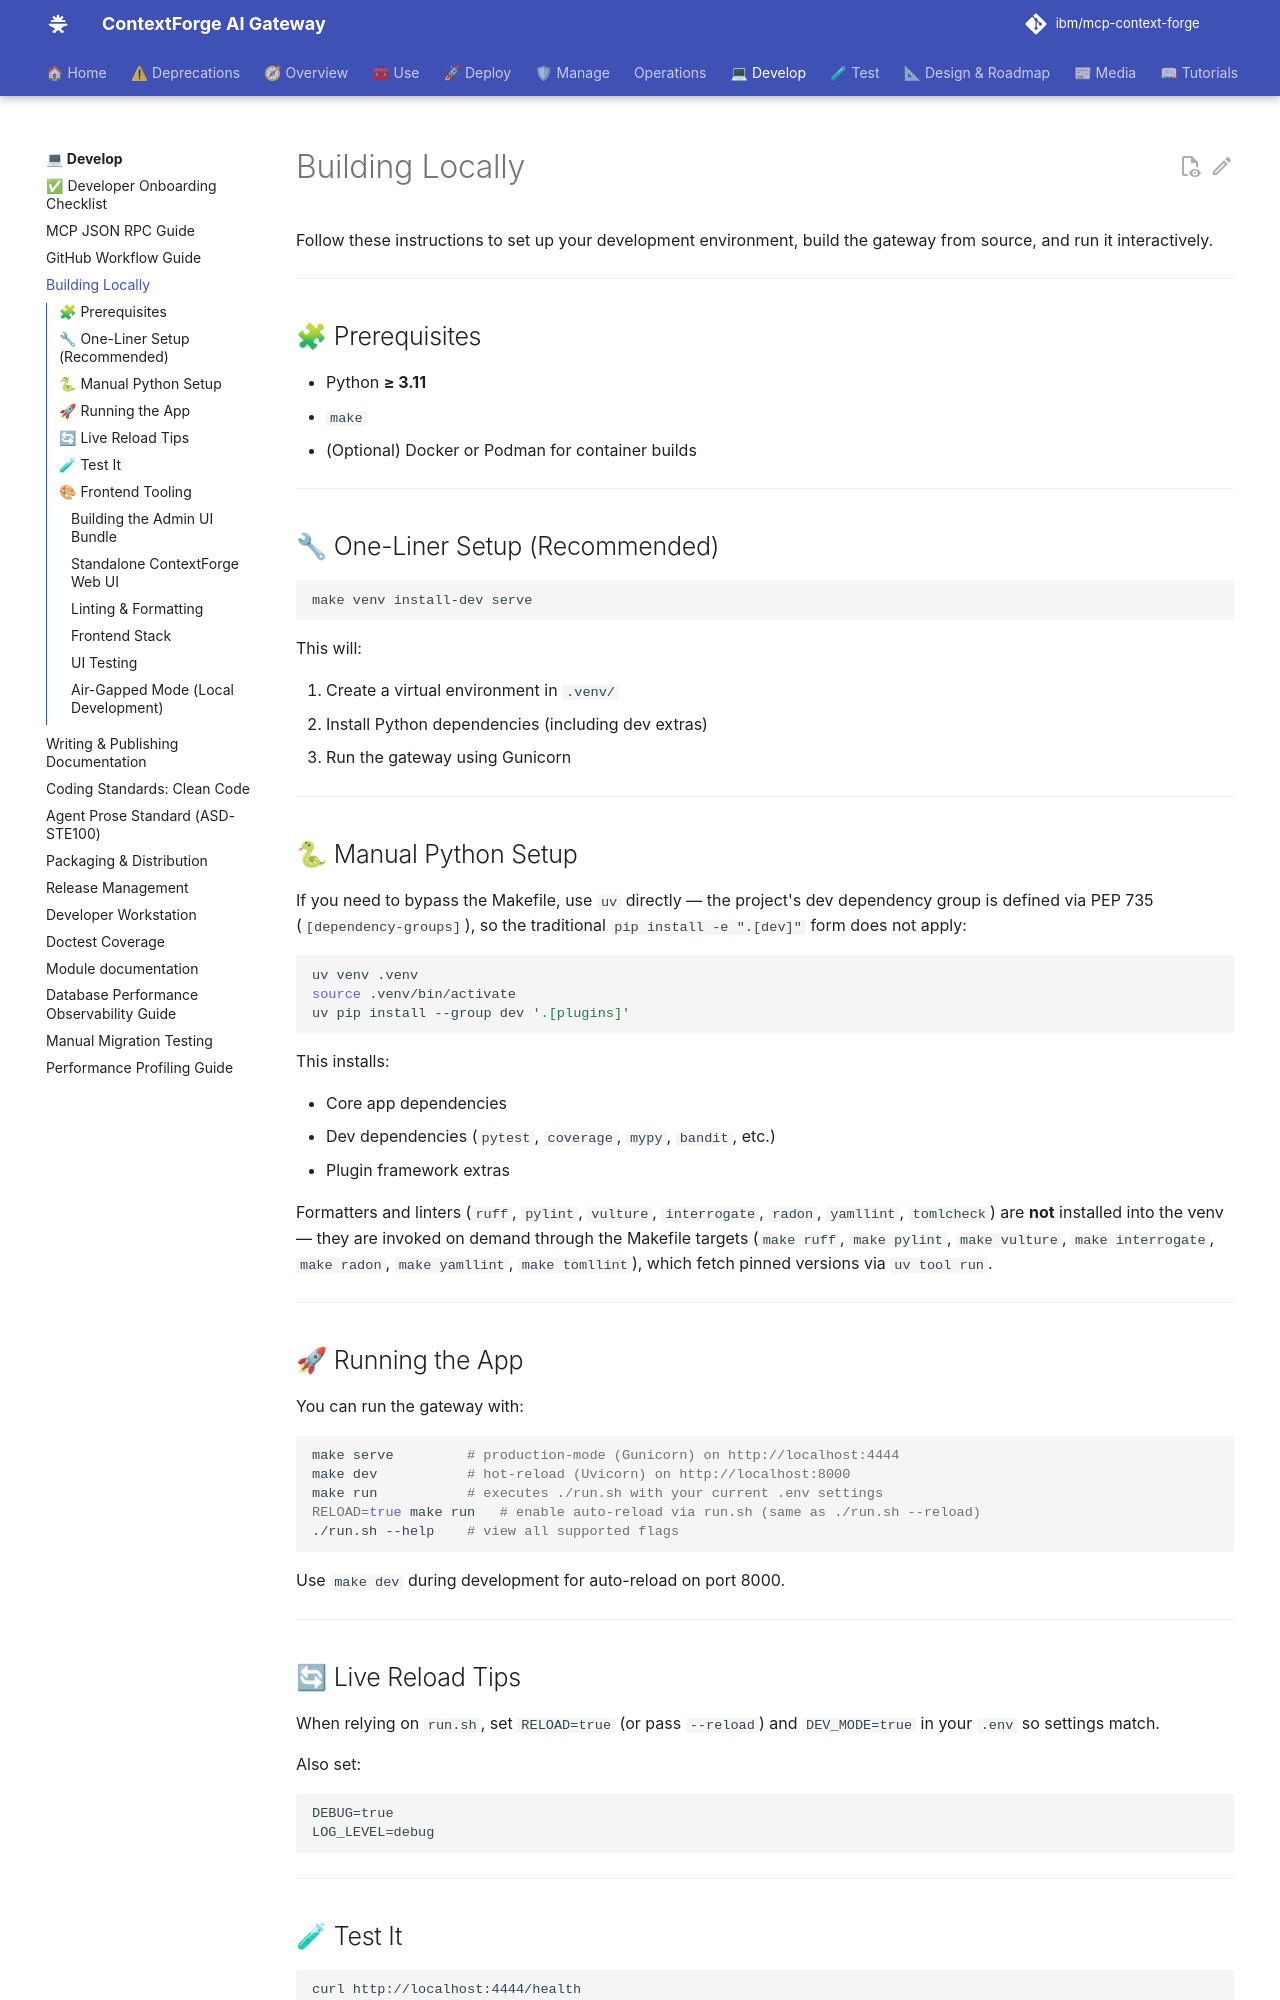

repository: brian-hussey/mcp-context-forge · page: 1.0.11/development/building/index.html · generator: mkdocs

# Building Locally

Follow these instructions to set up your development environment, build the gateway from source, and run it interactively.

---

## 🧩 Prerequisites

- Python **≥ 3.11**
- `make`
- (Optional) Docker or Podman for container builds

---

## 🔧 One-Liner Setup (Recommended)

```bash
make venv install-dev serve
```

This will:

1. Create a virtual environment in `.venv/`
2. Install Python dependencies (including dev extras)
3. Run the gateway using Gunicorn

---

## 🐍 Manual Python Setup

If you need to bypass the Makefile, use `uv` directly — the project's dev
dependency group is defined via PEP 735 (`[dependency-groups]`), so the
traditional `pip install -e ".[dev]"` form does not apply:

```bash
uv venv .venv
source .venv/bin/activate
uv pip install --group dev '.[plugins]'
```

This installs:

* Core app dependencies
* Dev dependencies (`pytest`, `coverage`, `mypy`, `bandit`, etc.)
* Plugin framework extras

Formatters and linters (`ruff`, `pylint`, `vulture`,
`interrogate`, `radon`, `yamllint`, `tomlcheck`) are **not** installed into the
venv — they are invoked on demand through the Makefile targets (`make ruff`,
`make pylint`, `make vulture`, `make interrogate`,
`make radon`, `make yamllint`, `make tomllint`), which fetch pinned versions
via `uv tool run`.

---

## 🚀 Running the App

You can run the gateway with:

```bash
make serve         # production-mode (Gunicorn) on http://localhost:4444
make dev           # hot-reload (Uvicorn) on http://localhost:8000
make run           # executes ./run.sh with your current .env settings
RELOAD=true make run   # enable auto-reload via run.sh (same as ./run.sh --reload)
./run.sh --help    # view all supported flags
```

Use `make dev` during development for auto-reload on port 8000.

---

## 🔄 Live Reload Tips

When relying on `run.sh`, set `RELOAD=true` (or pass `--reload`) and `DEV_MODE=true` in your `.env` so settings match.

Also set:

```env
DEBUG=true
LOG_LEVEL=debug
```

---

## 🧪 Test It

```bash
curl http://localhost:4444/health
curl http://localhost:4444/tools
```

You should see `[]` or registered tools (once added).

---

## 🎨 Frontend Tooling

The Admin UI uses plain JavaScript (not TypeScript). Frontend tooling requires Node.js:

```bash
npm install        # install frontend dev dependencies
```
